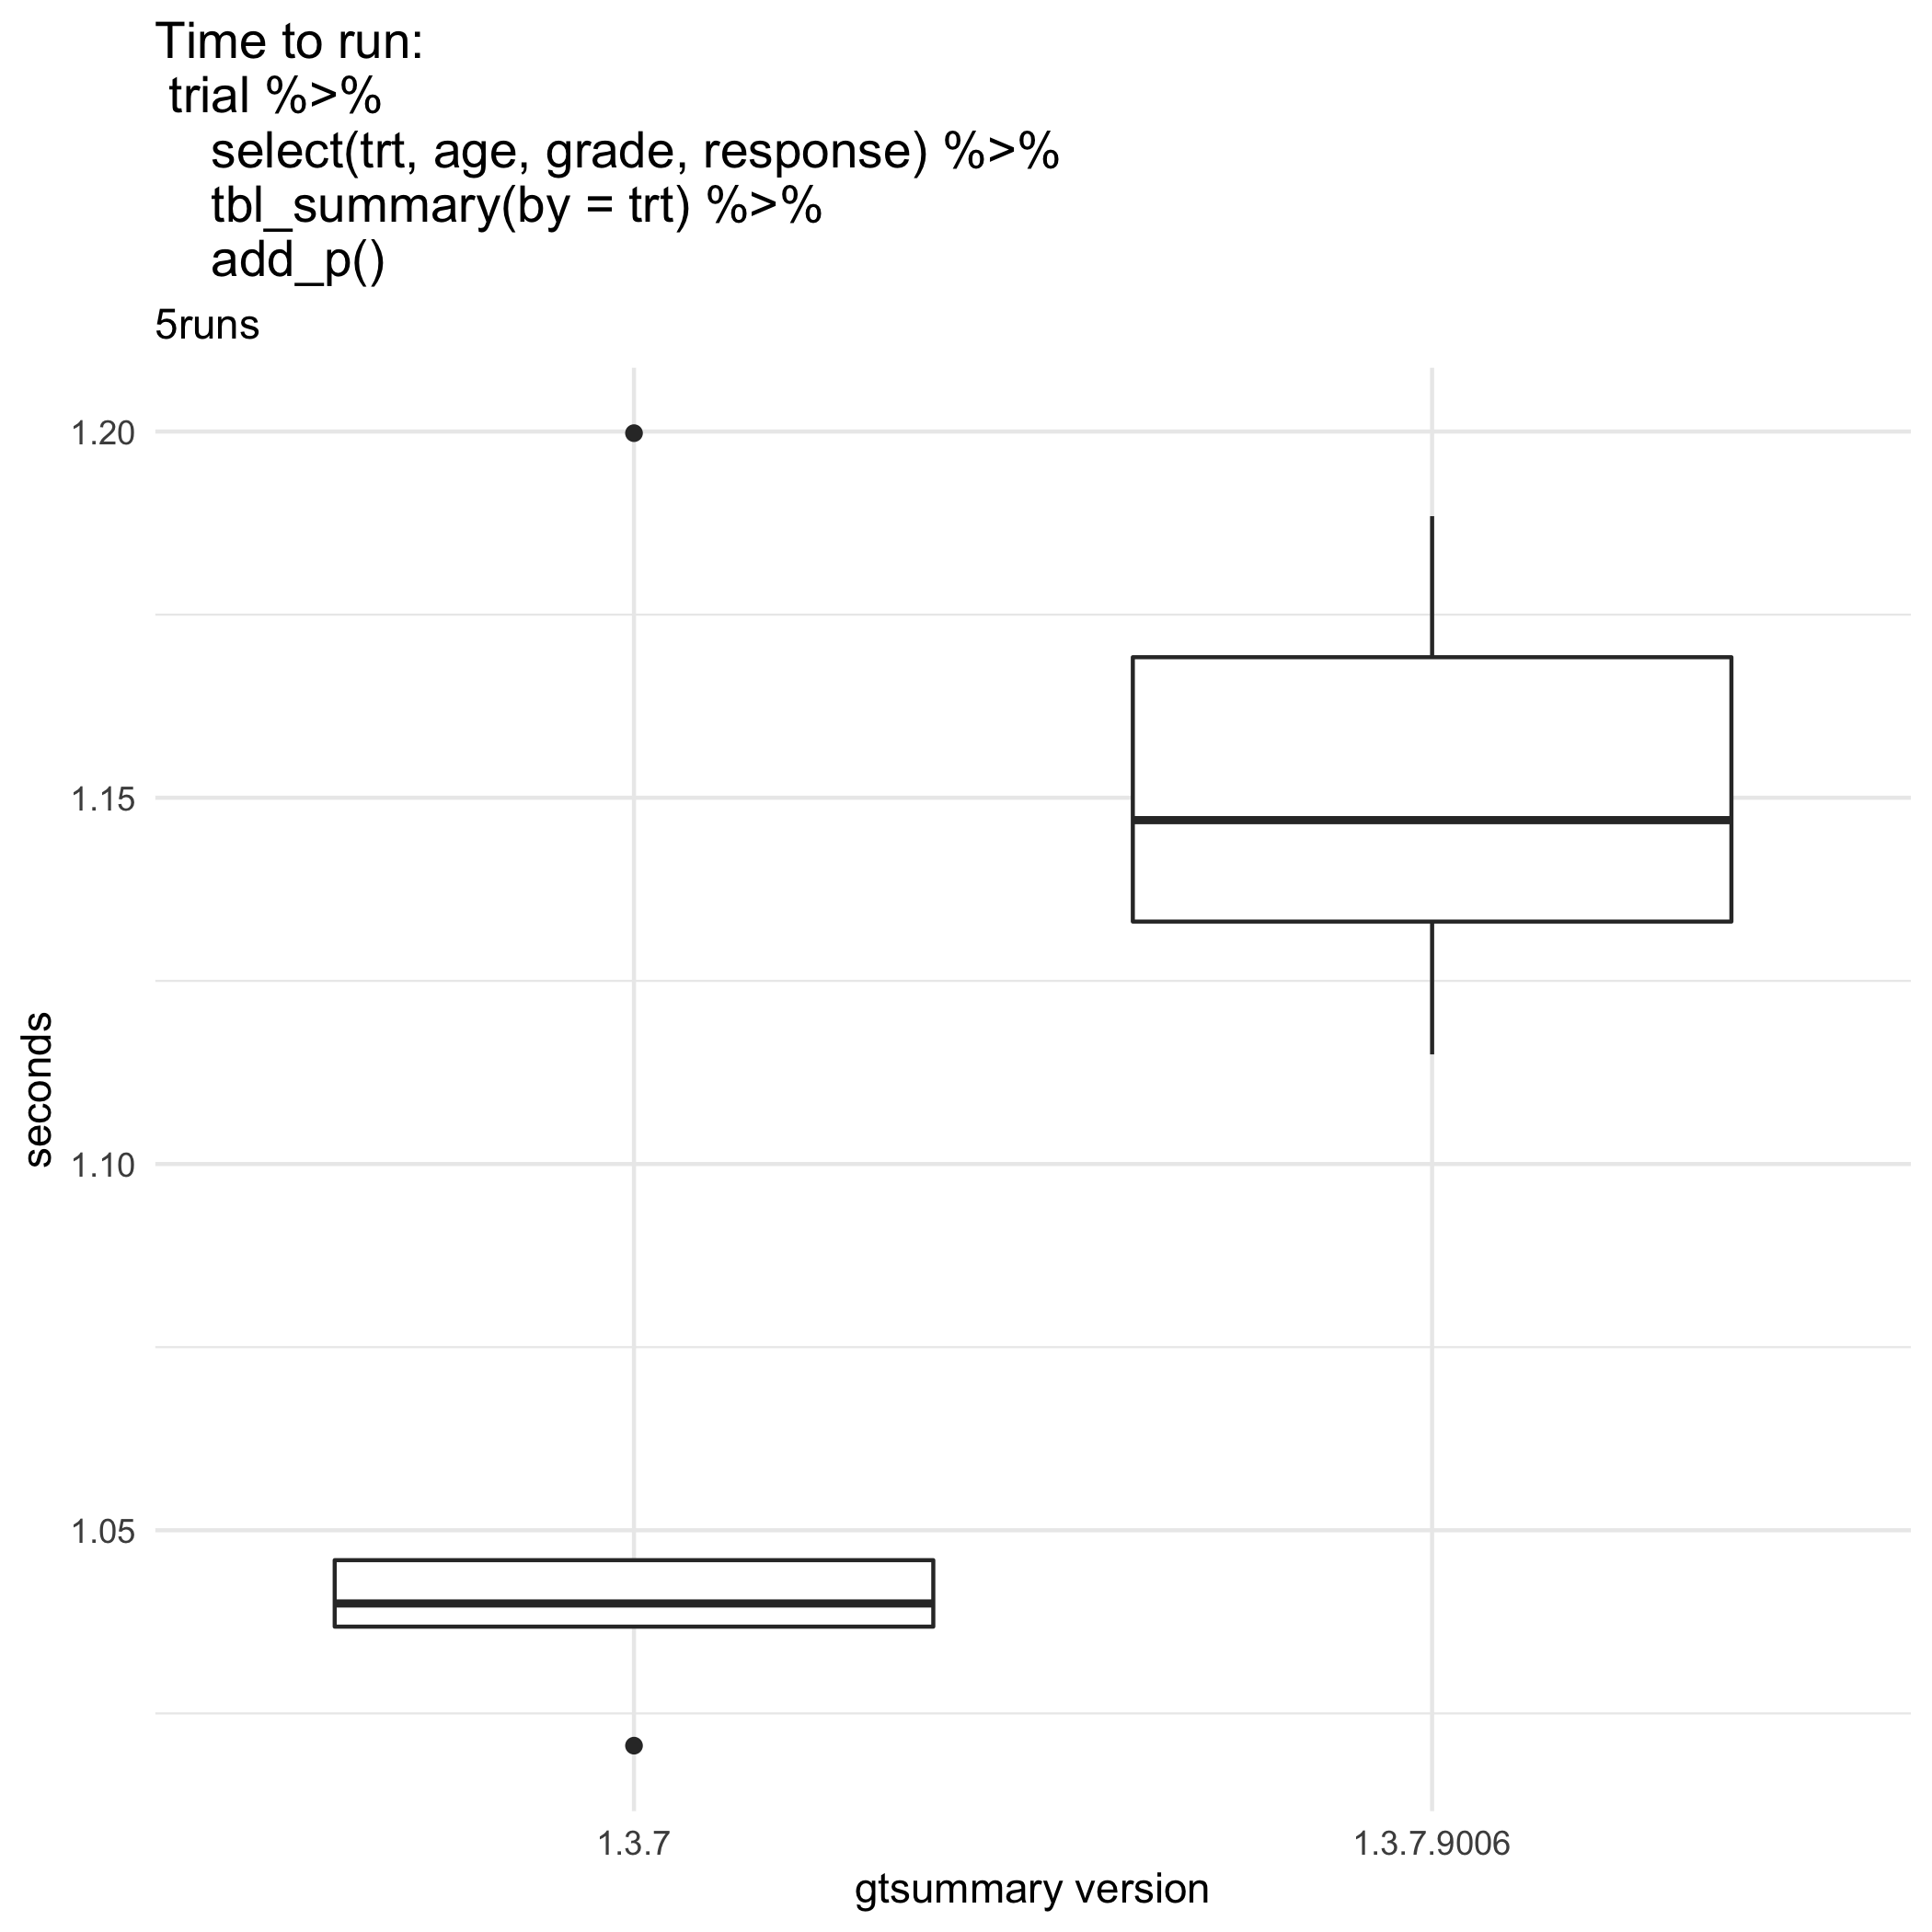

Source data for this figure (header and first rows):
bm_gtsummary.expr; bm_gtsummary.time; gt_ver
trial %>% select(trt, age, grade, respon…; 1199773602; 1.3.7
trial %>% select(trt, age, grade, respon…; 1040008360; 1.3.7
trial %>% select(trt, age, grade, respon…; 1045918203; 1.3.7
trial %>% select(trt, age, grade, respon…; 1020595331; 1.3.7
trial %>% select(trt, age, grade, respon…; 1036844118; 1.3.7
trial %>% select(trt, age, grade, respon…; 1188443813; 1.3.7.9006
trial %>% select(trt, age, grade, respon…; 1114965882; 1.3.7.9006
trial %>% select(trt, age, grade, respon…; 1133096812; 1.3.7.9006
trial %>% select(trt, age, grade, respon…; 1169189012; 1.3.7.9006
trial %>% select(trt, age, grade, respon…; 1146944431; 1.3.7.9006
trial %>% select(trt, age, grade, respon…; 1188443813; 1.3.7.9006
trial %>% select(trt, age, grade, respon…; 1114965882; 1.3.7.9006
trial %>% select(trt, age, grade, respon…; 1133096812; 1.3.7.9006
trial %>% select(trt, age, grade, respon…; 1169189012; 1.3.7.9006
trial %>% select(trt, age, grade, respon…; 1146944431; 1.3.7.9006
